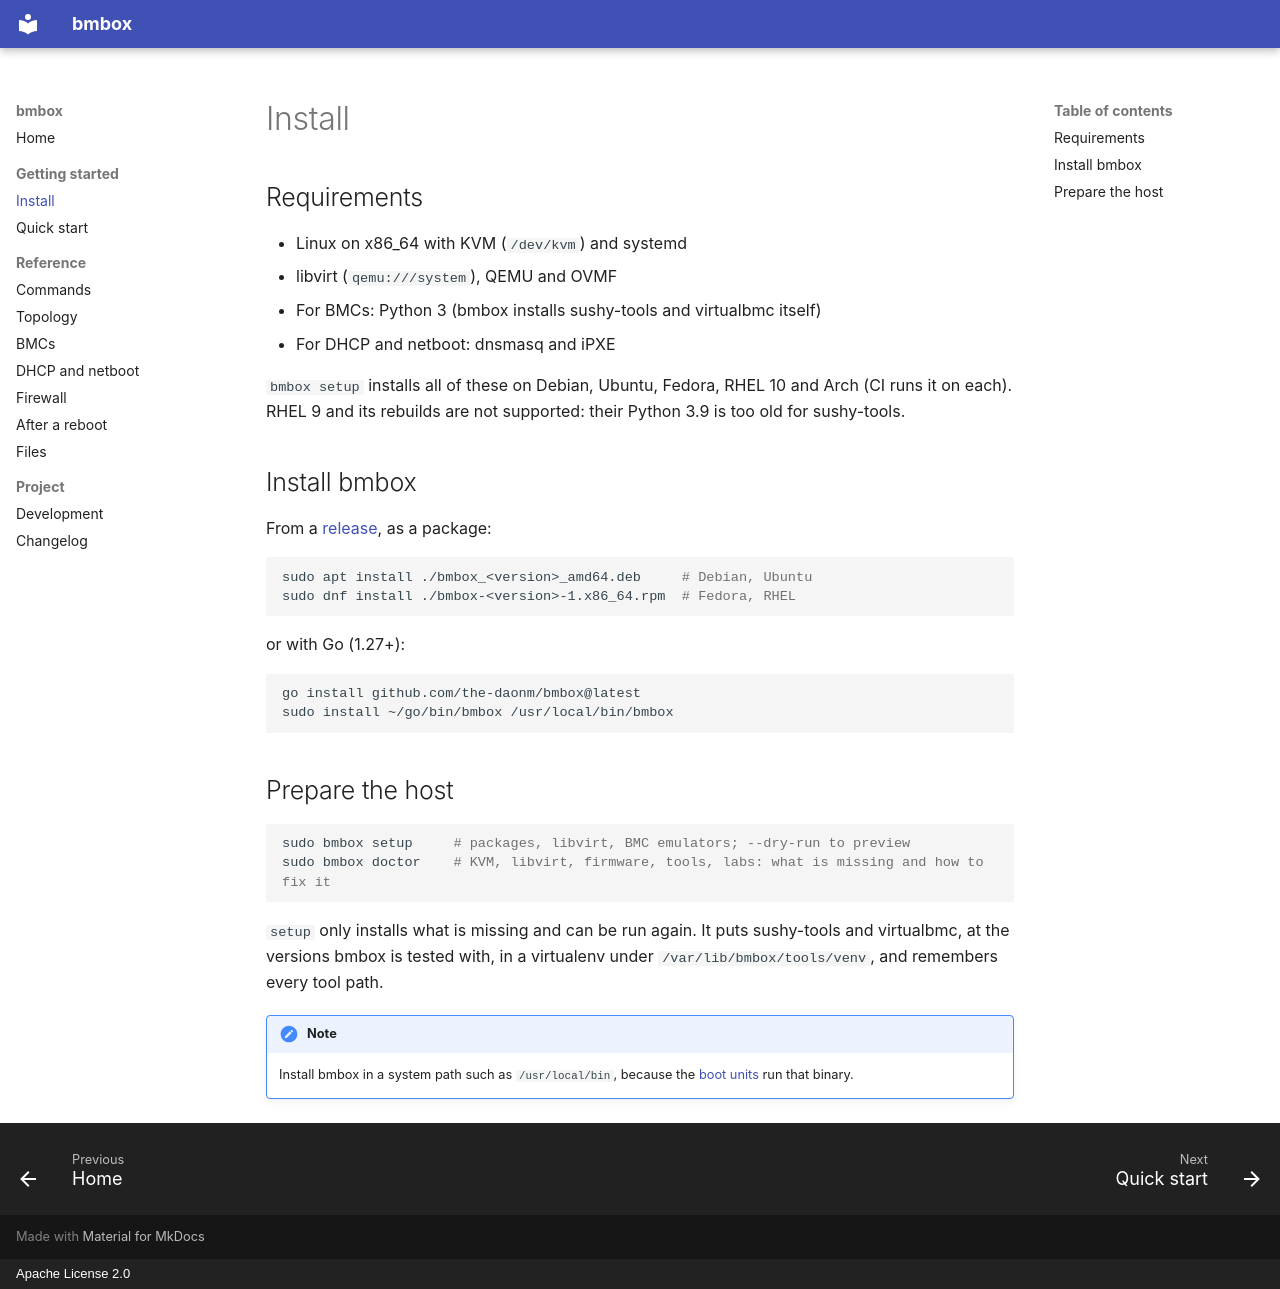

repository: the-daonm/bmbox · page: install/index.html · generator: mkdocs · copyright: Apache License 2.0

# Install

## Requirements

- Linux on x86_64 with KVM (`/dev/kvm`) and systemd
- libvirt (`qemu:///system`), QEMU and OVMF
- For BMCs: Python 3 (bmbox installs sushy-tools and virtualbmc itself)
- For DHCP and netboot: dnsmasq and iPXE

`bmbox setup` installs all of these on Debian, Ubuntu, Fedora, RHEL 10 and
Arch (CI runs it on each). RHEL 9 and its rebuilds are not supported: their
Python 3.9 is too old for sushy-tools.

## Install bmbox

From a [release](https://github.com/the-daonm/bmbox/releases), as a
package:

```bash
sudo apt install ./bmbox_<version>_amd64.deb     # Debian, Ubuntu
sudo dnf install ./bmbox-<version>-1.x86_64.rpm  # Fedora, RHEL
```

or with Go (1.27+):

```bash
go install github.com/the-daonm/bmbox@latest
sudo install ~/go/bin/bmbox /usr/local/bin/bmbox
```

## Prepare the host

```bash
sudo bmbox setup     # packages, libvirt, BMC emulators; --dry-run to preview
sudo bmbox doctor    # KVM, libvirt, firmware, tools, labs: what is missing and how to fix it
```

`setup` only installs what is missing and can be run again. It puts
sushy-tools and virtualbmc, at the versions bmbox is tested with, in a
virtualenv under `/var/lib/bmbox/tools/venv`, and remembers every tool
path.

!!! note
    Install bmbox in a system path such as `/usr/local/bin`, because the
    [boot units](reboot.md) run that binary.
